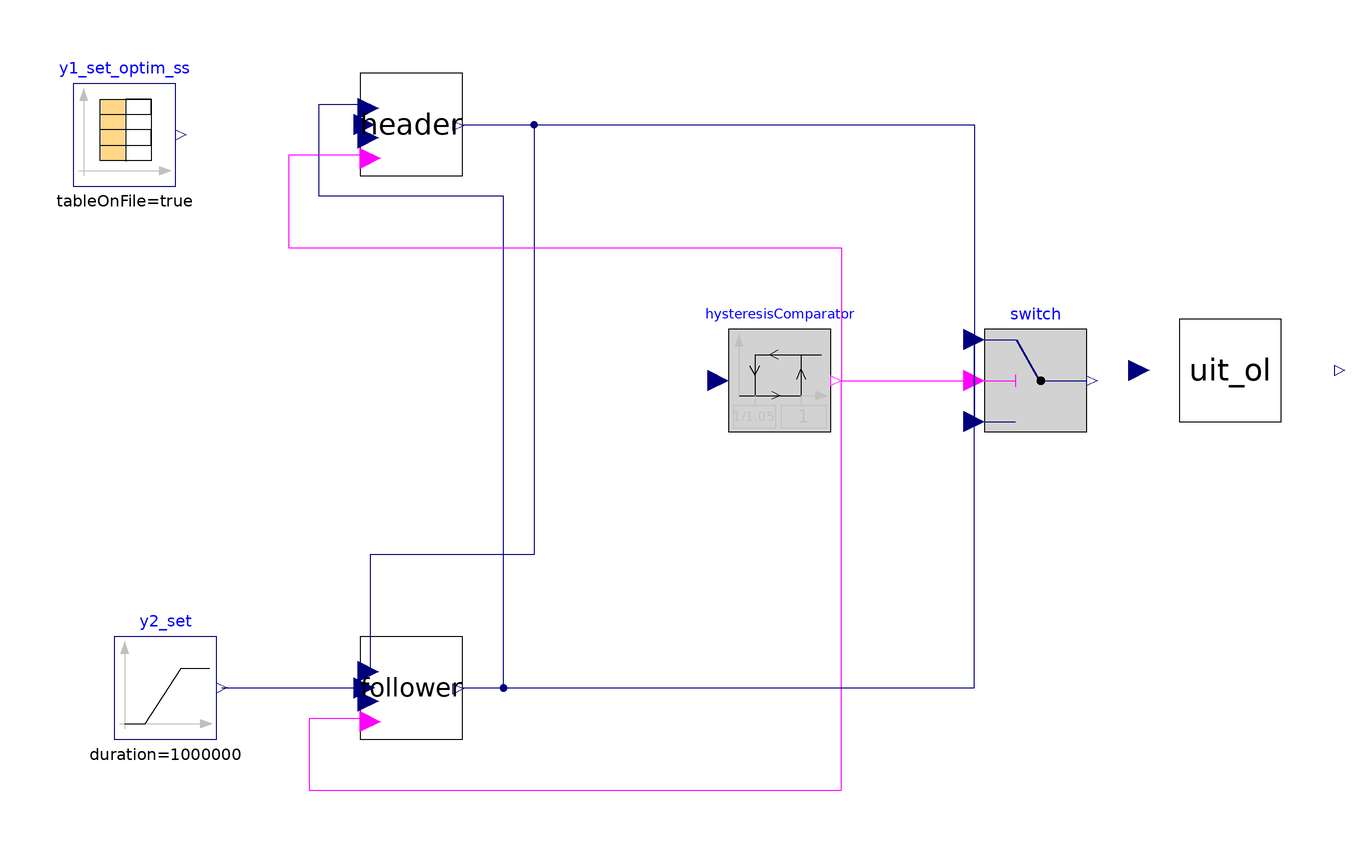

This picture is the connection diagram that the Modelica source below describes through its graphical annotations.

model UIT_real_CL_selector_ratio_Leva_withoutZOH_onoff
  //TO DO 21.01.2024
    // > gasbag buffering effect on ch4/co2 ratio
    // > onminutes spread uniformely in control interval
    // > try it with variable setpoint/treshold
    //
    UIT_OL_Jan24_onoff uit_ol(impulse = true, real = false, uit(q(start = {0.24*4e-4, (1 - 0.24)*(1 - 0.4)*4e-4, (1 - 0.24)*0.4*4e-4, 0, 0}))) annotation(
      Placement(visible = true, transformation(origin = {90, 0}, extent = {{-10, -10}, {10, 10}}, rotation = 0)));
    ADM1_P.Control.Switch switch annotation(
      Placement(visible = true, transformation(origin = {52, -2}, extent = {{-10, -10}, {10, 10}}, rotation = 0)));
    Control.Selector_Leva header(Kd = 0, Ki = 1e-7, Kp = 1e-2, header = true, yMax = 300/1e6, yMin = -95/1e6) annotation(
      Placement(visible = true, transformation(origin = {-70, 48}, extent = {{-10, -10}, {10, 10}}, rotation = 0)));
    //  Modelica.Blocks.Sources.Step y1_set(height = 0.023, startTime = 1e6) annotation(
    //    Placement(visible = true, transformation(origin = {-136, 48}, extent = {{-10, -10}, {10, 10}}, rotation = 0)));
    Control.Selector_Leva follower(Kd = 0, Ki = 1e-7, Kp = 1e-2, header = false, positivegain = true, yMax = 300/1e6, yMin = -95/1e6) annotation(
      Placement(visible = true, transformation(origin = {-70, -62}, extent = {{-10, -10}, {10, 10}}, rotation = 0)));
    ADM1_P.Control.HysteresisComparator hysteresisComparator(pre_y_start = true, uHigh = 1, uLow = 1/1.05) annotation(
      Placement(visible = true, transformation(origin = {2, -2}, extent = {{-10, -10}, {10, 10}}, rotation = 0)));
    Real y1_set;
    Boolean not_u = not hysteresisComparator.y;
    parameter Real height_y1_set = 0.5;
    parameter Real duration_y1_set = 1e6;
    parameter Real Tc = 2.5*3600 "";
    Real tfr;
    parameter Real actuator_min_flowrate(unit = "mL/min") = 10;
    Real on_minutes;
    Real off_minutes;
    Real on_minutes_fake;
    Modelica.Blocks.Sources.Ramp y2_set(duration(displayUnit = "Ms") = 1000000, height = 0, offset = 1/1.18198, startTime(displayUnit = "Ms") = 1000000) annotation(
      Placement(visible = true, transformation(origin = {-118, -62}, extent = {{-10, -10}, {10, 10}}, rotation = 0)));
  Modelica.Blocks.Sources.CombiTimeTable y1_set_optim_ss(columns = {2}, fileName = "C:/Users/lenovo/OneDrive - Politecnico di Milano/Work_cloud/DOTTORATO/Sperimentazione UIT/CombiTimeTables UIT/Methane_setpoint_optim_ss_26.01.24.txt", tableName = "Methane_setpoint", tableOnFile = true, timeScale = 3600)  annotation(
      Placement(visible = true, transformation(origin = {-126, 46}, extent = {{-10, -10}, {10, 10}}, rotation = 0)));
  equation
// Methane flowrate output connection to PI controller
    uit_ol.uit.y_gas[4] = header.y;
// CO2/CH4 gas ratio output connection to PI controller
    1/uit_ol.division.y = follower.y;
// CO2/CH4 gas ratio outout connection to "comparator"
    hysteresisComparator.u = 1/uit_ol.division.y;
// Methane flowrate setpoint
    y1_set = y1_set_optim_ss.y[1];
    header.y_set = y1_set;
// Reinizialization of the two PIs
//If Selector_3, divide for ki. If Selector_Leva, don't.
    when noEvent(edge(hysteresisComparator.y)) then
      reinit(follower.x, (follower.u_other - follower.Kp*follower.e));
    end when;
    when noEvent(edge(not_u)) then
      reinit(header.x, (header.u_other - header.Kp*header.e));
    end when;
  // Impulse conversion of the control action (on/off actuators)
  //If switch.y is in L/h
    when sample(0, Tc) then
      tfr = time;
//from m3/day to L/h
//Ti shall be in minutes to be rounded to the nearest integer
      on_minutes_fake = switch.y*1e6/(24*60*60)*Tc/actuator_min_flowrate;
      on_minutes = ADM1_P.Functions.round(switch.y*1e6/(24*60*60)*Tc/actuator_min_flowrate);
      off_minutes = if noEvent(on_minutes <= 0) then 0 else (Tc - on_minutes)/on_minutes;
      uit_ol.u = {switch.y,0,0,0,0};
    end when;
//  if time > 1e6 and (time - tfr) < on_minutes*60 + 60 then
//    if time - tfr < 60 then
//      uit_ol.u = {0, 0, 0, 0, 0};
//    else
//      uit_ol.u = {actuator_min_flowrate/1e6*24*60, 0, 0, 0, 0};
//    end if;
//  elseif on_minutes < 0 and (time - tfr) < 60 then
//    uit_ol.u = {-actuator_min_flowrate/1e6*24*60 + 1e-7, 0, 0, 0, 0};
//  else
//    uit_ol.u = {0, 0, 0, 0, 0};
//  end if;
// Buffer ch4/co2 high frequencies with a FIR filter or gasbag
//    fir1.u = follower.y;
// Add nominal pump_feeding_interval (19.01.2024 now it is an input to allow variability in UIT_OL_optim_19_01)
//uit_ol.pump_feeding_interval = 2.5*3600;
//
// Connections
    connect(follower.u, header.u_other) annotation(
      Line(points = {{-60, -62}, {-52, -62}, {-52, 34}, {-88, 34}, {-88, 52}, {-78, 52}}, color = {0, 0, 127}));
    connect(header.u, follower.u_other) annotation(
      Line(points = {{-60, 48}, {-46, 48}, {-46, -36}, {-78, -36}, {-78, -58}}, color = {0, 0, 127}));
//  connect(y1_set.y, header.y_set) annotation(
//    Line(points = {{-124, 48}, {-80, 48}}, color = {0, 0, 127}));
    connect(hysteresisComparator.y, switch.u2) annotation(
      Line(points = {{14, -2}, {40, -2}}, color = {255, 0, 255}));
    connect(header.bool_constraint, hysteresisComparator.y) annotation(
      Line(points = {{-78, 42}, {-94, 42}, {-94, 24}, {14, 24}, {14, -2}}, color = {255, 0, 255}));
    connect(follower.bool_constraint, hysteresisComparator.y) annotation(
      Line(points = {{-78, -68}, {-90, -68}, {-90, -82}, {14, -82}, {14, -2}}, color = {255, 0, 255}));
    connect(y2_set.y, follower.y_set) annotation(
      Line(points = {{-107, -62}, {-80, -62}}, color = {0, 0, 127}));
    connect(header.u, switch.u3) annotation(
      Line(points = {{-60, 48}, {40, 48}, {40, -10}}, color = {0, 0, 127}));
    connect(follower.u, switch.u1) annotation(
      Line(points = {{-60, -62}, {40, -62}, {40, 6}}, color = {0, 0, 127}));
    annotation(
      experiment(StartTime = 0, StopTime = 7.8624e+06, Tolerance = 1e-05, Interval = 3600),
      __OpenModelica_commandLineOptions = "--matchingAlgorithm=PFPlusExt --indexReductionMethod=dynamicStateSelection -d=initialization,NLSanalyticJacobian --std=latest ",
      __OpenModelica_simulationFlags(lv = "LOG_STATS", s = "dassl", variableFilter = ".*"),
      Diagram);
  end UIT_real_CL_selector_ratio_Leva_withoutZOH_onoff;